Run: headless pygame with SDL's dummy video driver; simulated clock (each Clock.tick advances the game by its frame time, no real sleeping); random seed 0; keys injected as events and as key.get_pressed() state; no mouse input.
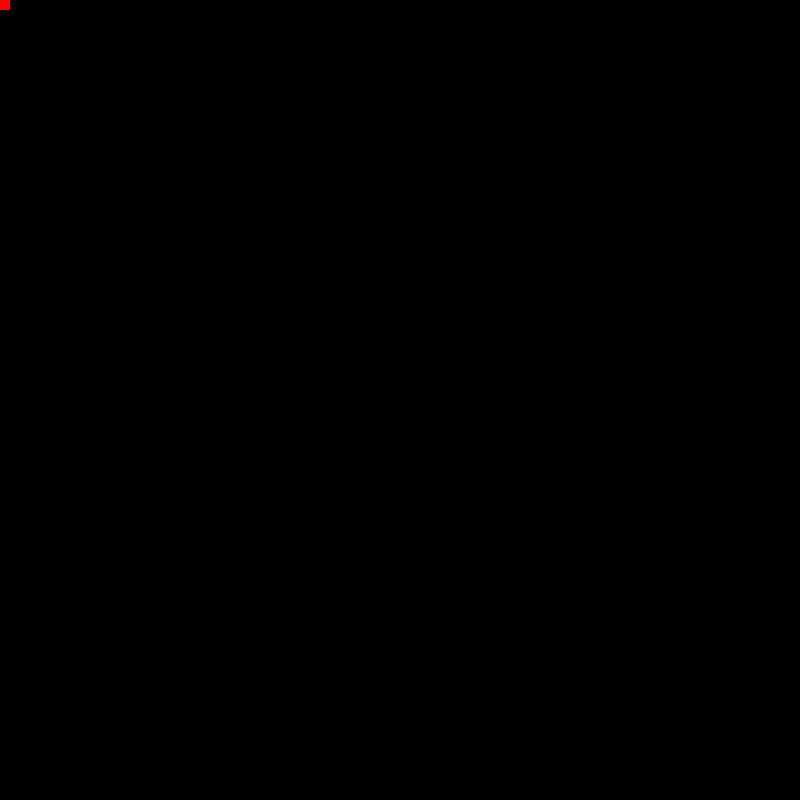
Frame 1 of 4 · flips 1–60 · no input
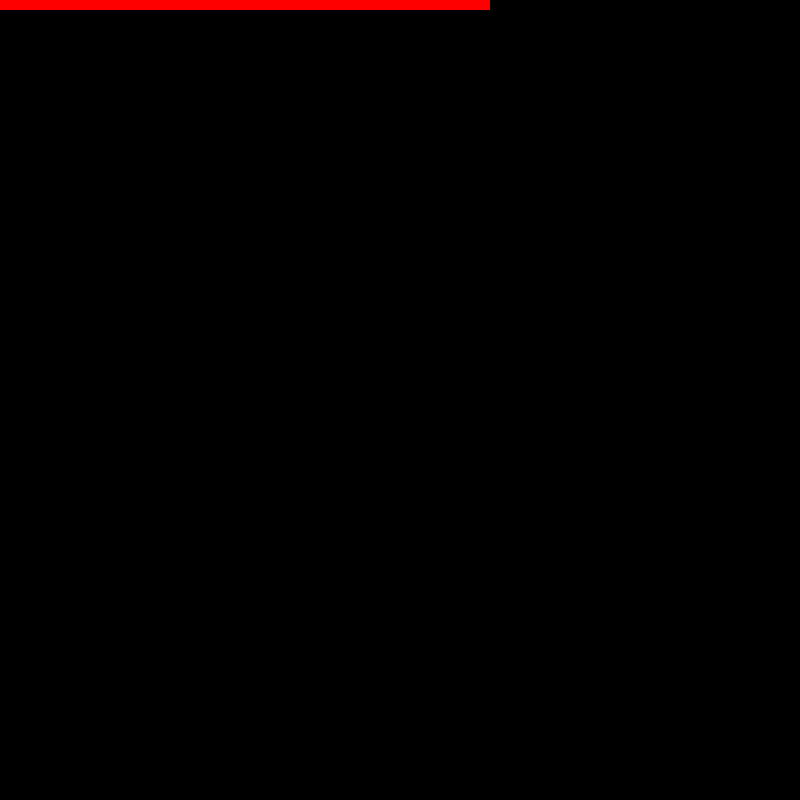
Frame 2 of 4 · flips 61–180 · tapped SPACE, RETURN · held RIGHT (→), D
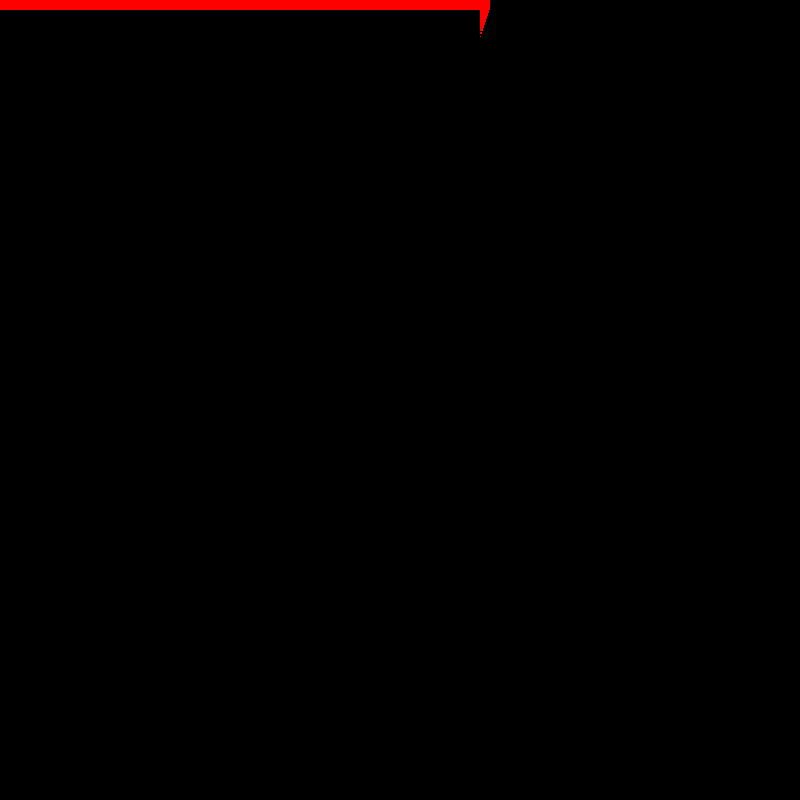
Frame 3 of 4 · flips 181–300 · held DOWN (↓), S
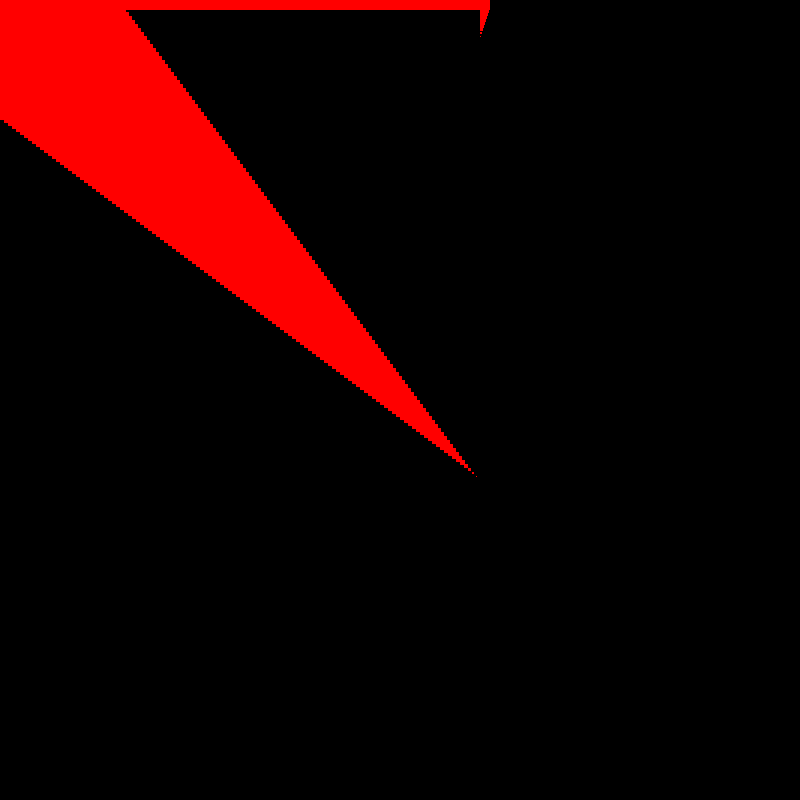
Frame 4 of 4 · flips 301–420 · held LEFT (←), A, UP (↑), W

The pygame program that drew these frames:

import pygame
pygame.init()

frstr = pygame.display.set_mode((800, 800))
pygame.display.set_caption("Pictare")

ceas = pygame.time.Clock()

class desen(pygame.sprite.Sprite):
    def __init__(self):
        super().__init__()
        self.latura = 10
        self.culoare = True
        self.image = pygame.Surface((self.latura, self.latura))
        self.image.fill((255, 0, 0))
        self.rect = self.image.get_rect()
        self.rect.x = 0
        self.rect.y = 0
        self.vit = 4
    def update(self):
        self.taste = pygame.key.get_pressed()
        if self.taste[pygame.K_UP]:
            self.rect.y -= self.vit
        if self.taste[pygame.K_DOWN]:
            self.rect.y += self.vit
        if self.taste[pygame.K_LEFT]:
            self.rect.x -= self.vit
        if self.taste[pygame.K_RIGHT]:
            self.rect.x += self.vit
        if self.taste[pygame.K_SPACE]:
            self.image.fill((0, 0, 0))
            self.culoare = False
        if self.taste[pygame.K_RETURN]:
            self.image.fill((255, 0, 0))
            self.culoare = True
        if self.taste[pygame.K_w]:
            self.latura += 1
            self.image = pygame.Surface((self.latura, self.latura))
            if self.culoare:
                self.image.fill((255, 0, 0))
        if self.taste[pygame.K_s] and self.latura > 0:
            self.latura -= 1
            self.image = pygame.Surface((self.latura, self.latura))
            if self.culoare:
                self.image.fill((255, 0, 0))
        if self.taste[pygame.K_r]:
            self.image = pygame.Surface((10, 10))
            if self.culoare:
                self.image.fill((255, 0, 0))
            self.latura = 10

toate = pygame.sprite.Group()
dsn = desen()
toate.add(dsn)

rulare = True
while rulare:
    ceas.tick(60)

    for event in pygame.event.get():
        if event.type == pygame.QUIT:
            rulare = False

    toate.update()
    toate.draw(frstr)
    pygame.display.flip()

pygame.quit()
